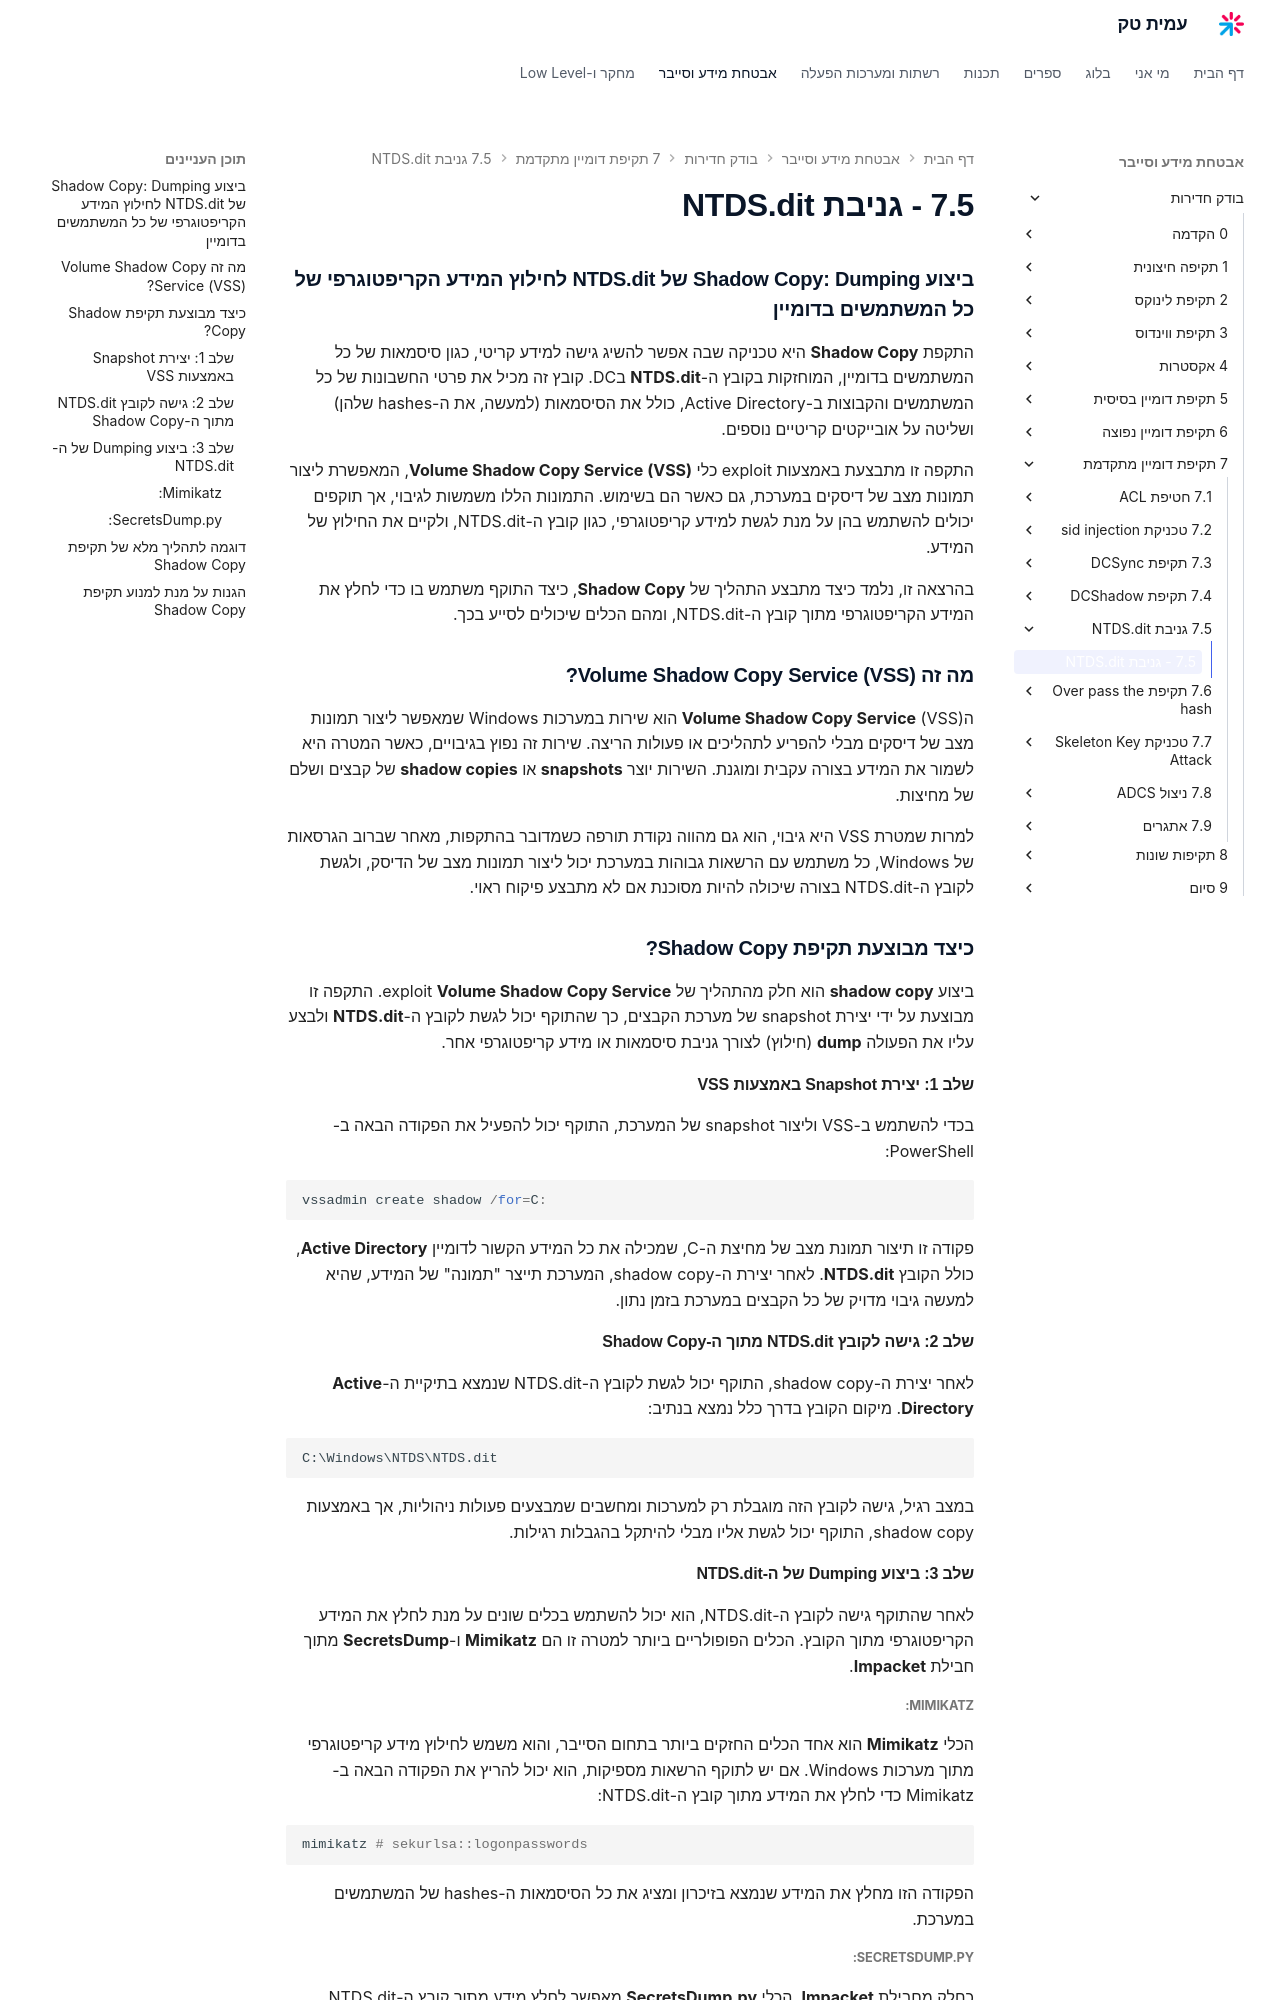

repository: AmitPinchasi/amittech · page: בודק-חדירות/7 - תקיפת דומיין מתקדמת/7.5 - גניבת NTDS.dit/7.5 - גניבת NTDS.dit/index.html · generator: mkdocs

### **ביצוע Shadow Copy: Dumping של NTDS.dit לחילוץ המידע הקריפטוגרפי של כל המשתמשים בדומיין**

התקפת **Shadow Copy** היא טכניקה שבה אפשר להשיג גישה למידע קריטי, כגון סיסמאות של כל המשתמשים בדומיין, המוחזקות בקובץ ה-**NTDS.dit** בDC. קובץ זה מכיל את פרטי החשבונות של כל המשתמשים והקבוצות ב-Active Directory, כולל את הסיסמאות (למעשה, את ה-hashes שלהן) ושליטה על אובייקטים קריטיים נוספים.

התקפה זו מתבצעת באמצעות exploit כלי **Volume Shadow Copy Service (VSS)**, המאפשרת ליצור תמונות מצב של דיסקים במערכת, גם כאשר הם בשימוש. התמונות הללו משמשות לגיבוי, אך תוקפים יכולים להשתמש בהן על מנת לגשת למידע קריפטוגרפי, כגון קובץ ה-NTDS.dit, ולקיים את החילוץ של המידע.

בהרצאה זו, נלמד כיצד מתבצע התהליך של **Shadow Copy**, כיצד התוקף משתמש בו כדי לחלץ את המידע הקריפטוגרפי מתוך קובץ ה-NTDS.dit, ומהם הכלים שיכולים לסייע בכך.

### **מה זה Volume Shadow Copy Service (VSS)?**

ה**Volume Shadow Copy Service** (VSS) הוא שירות במערכות Windows שמאפשר ליצור תמונות מצב של דיסקים מבלי להפריע לתהליכים או פעולות הריצה. שירות זה נפוץ בגיבויים, כאשר המטרה היא לשמור את המידע בצורה עקבית ומוגנת. השירות יוצר **snapshots** או **shadow copies** של קבצים ושלם של מחיצות.

למרות שמטרת VSS היא גיבוי, הוא גם מהווה נקודת תורפה כשמדובר בהתקפות, מאחר שברוב הגרסאות של Windows, כל משתמש עם הרשאות גבוהות במערכת יכול ליצור תמונות מצב של הדיסק, ולגשת לקובץ ה-NTDS.dit בצורה שיכולה להיות מסוכנת אם לא מתבצע פיקוח ראוי.

### **כיצד מבוצעת תקיפת Shadow Copy?**

ביצוע **shadow copy** הוא חלק מהתהליך של exploit **Volume Shadow Copy Service**. התקפה זו מבוצעת על ידי יצירת snapshot של מערכת הקבצים, כך שהתוקף יכול לגשת לקובץ ה-**NTDS.dit** ולבצע עליו את הפעולה **dump** (חילוץ) לצורך גניבת סיסמאות או מידע קריפטוגרפי אחר.

#### **שלב 1: יצירת Snapshot באמצעות VSS**

בכדי להשתמש ב-VSS וליצור snapshot של המערכת, התוקף יכול להפעיל את הפקודה הבאה ב-PowerShell:

```powershell
vssadmin create shadow /for=C:
```

פקודה זו תיצור תמונת מצב של מחיצת ה-C, שמכילה את כל המידע הקשור לדומיין **Active Directory**, כולל הקובץ **NTDS.dit**. לאחר יצירת ה-shadow copy, המערכת תייצר "תמונה" של המידע, שהיא למעשה גיבוי מדויק של כל הקבצים במערכת בזמן נתון.

#### **שלב 2: גישה לקובץ NTDS.dit מתוך ה-Shadow Copy**

לאחר יצירת ה-shadow copy, התוקף יכול לגשת לקובץ ה-NTDS.dit שנמצא בתיקיית ה-**Active Directory**. מיקום הקובץ בדרך כלל נמצא בנתיב:

```plaintext
C:\Windows\NTDS\NTDS.dit
```

במצב רגיל, גישה לקובץ הזה מוגבלת רק למערכות ומחשבים שמבצעים פעולות ניהוליות, אך באמצעות shadow copy, התוקף יכול לגשת אליו מבלי להיתקל בהגבלות רגילות.

#### **שלב 3: ביצוע Dumping של ה-NTDS.dit**

לאחר שהתוקף גישה לקובץ ה-NTDS.dit, הוא יכול להשתמש בכלים שונים על מנת לחלץ את המידע הקריפטוגרפי מתוך הקובץ. הכלים הפופולריים ביותר למטרה זו הם **Mimikatz** ו-**SecretsDump** מתוך חבילת **Impacket**.
